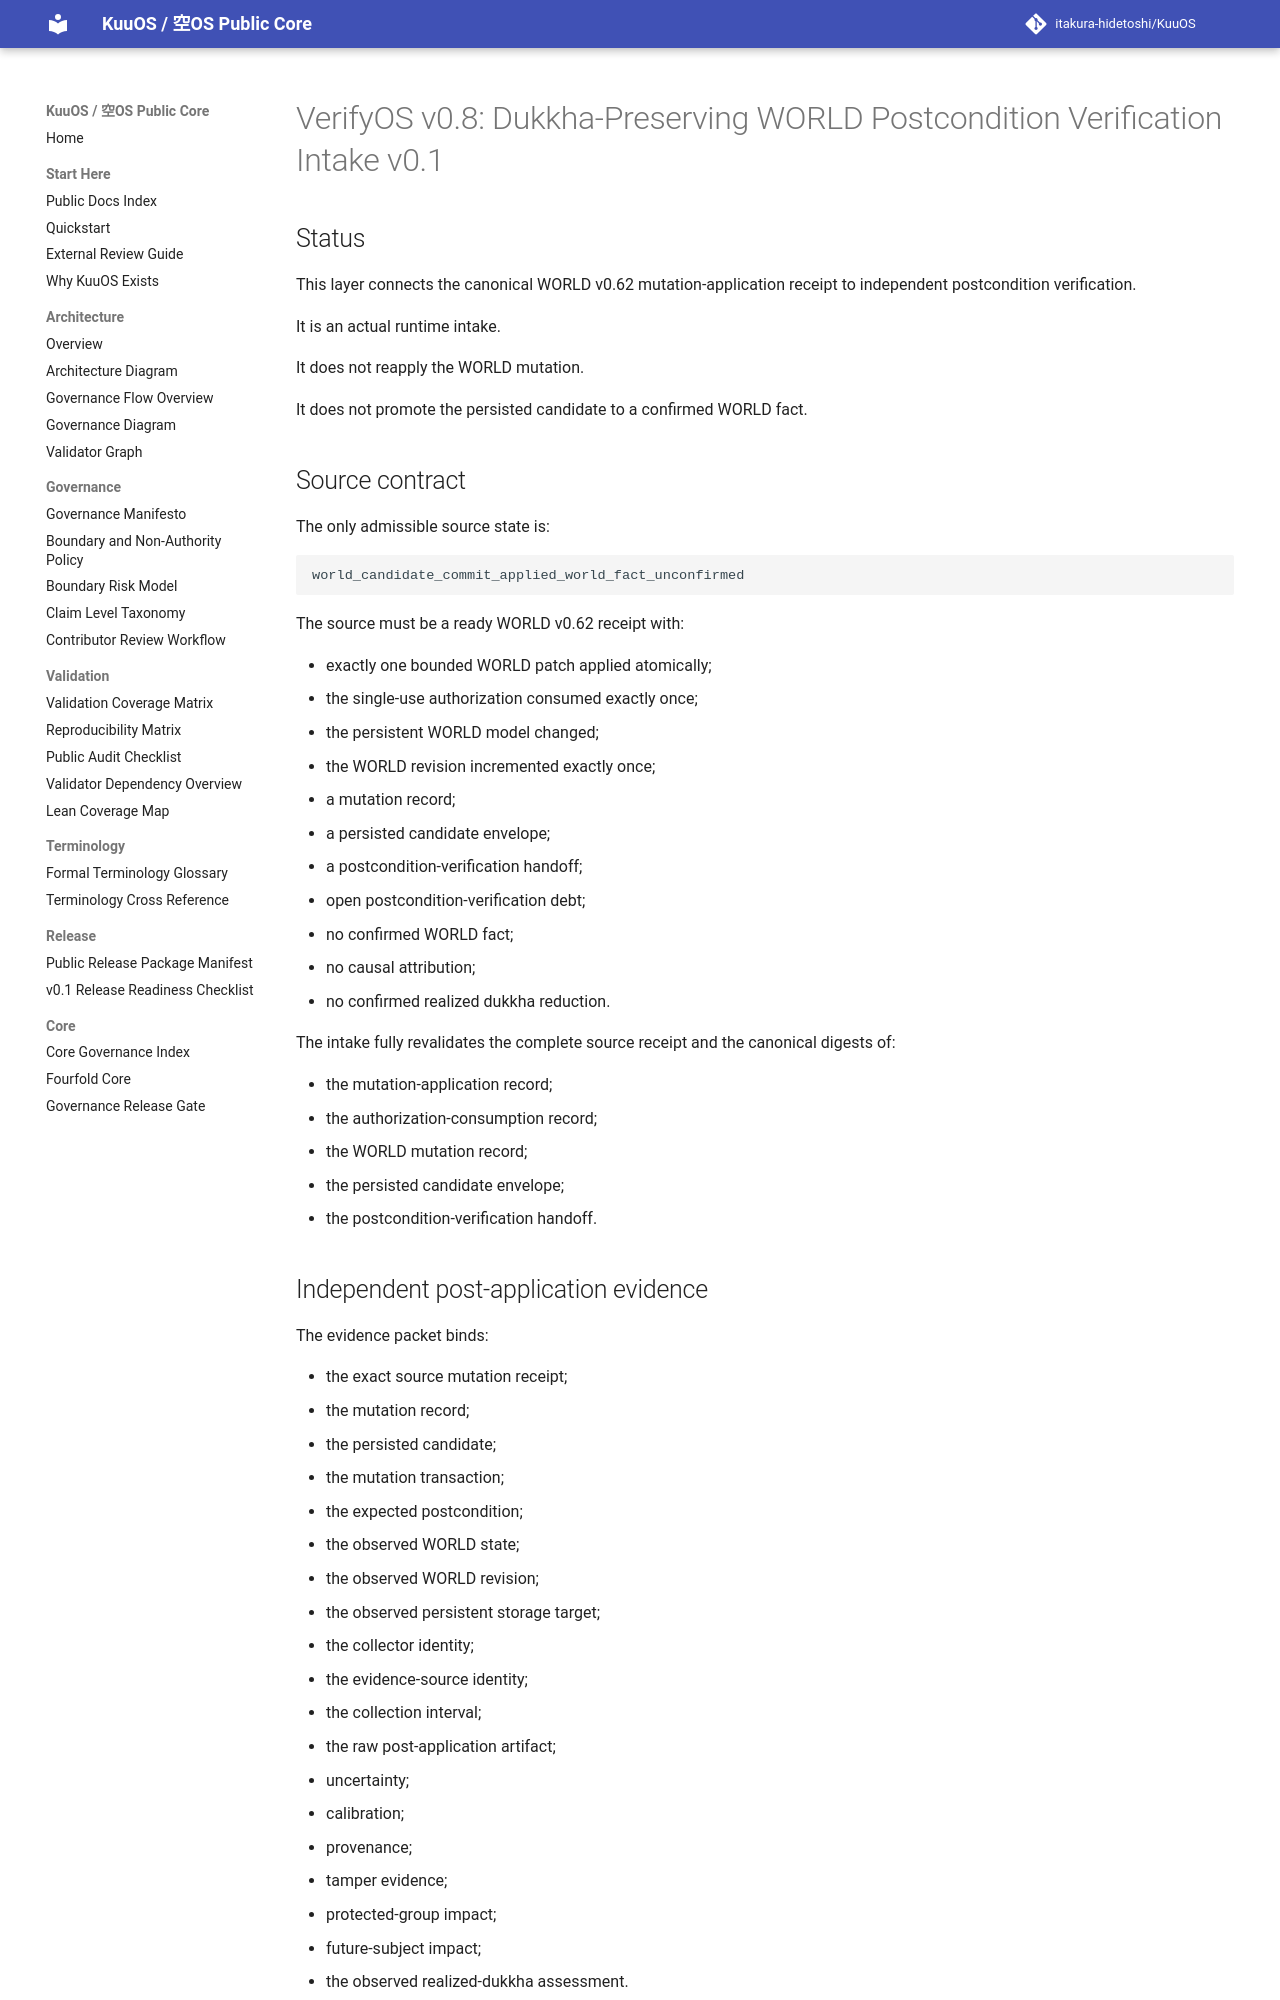

repository: itakura-hidetoshi/KuuOS · page: VERIFYOS_DUKKHA_PRESERVING_WORLD_POSTCONDITION_VERIFICATION_INTAKE_v0_1/index.html · generator: mkdocs

# VerifyOS v0.8: Dukkha-Preserving WORLD Postcondition Verification Intake v0.1

## Status

This layer connects the canonical WORLD v0.62 mutation-application receipt to independent postcondition verification.

It is an actual runtime intake.

It does not reapply the WORLD mutation.

It does not promote the persisted candidate to a confirmed WORLD fact.

## Source contract

The only admissible source state is:

```text
world_candidate_commit_applied_world_fact_unconfirmed
```

The source must be a ready WORLD v0.62 receipt with:

- exactly one bounded WORLD patch applied atomically;
- the single-use authorization consumed exactly once;
- the persistent WORLD model changed;
- the WORLD revision incremented exactly once;
- a mutation record;
- a persisted candidate envelope;
- a postcondition-verification handoff;
- open postcondition-verification debt;
- no confirmed WORLD fact;
- no causal attribution;
- no confirmed realized dukkha reduction.

The intake fully revalidates the complete source receipt and the canonical digests of:

- the mutation-application record;
- the authorization-consumption record;
- the WORLD mutation record;
- the persisted candidate envelope;
- the postcondition-verification handoff.
